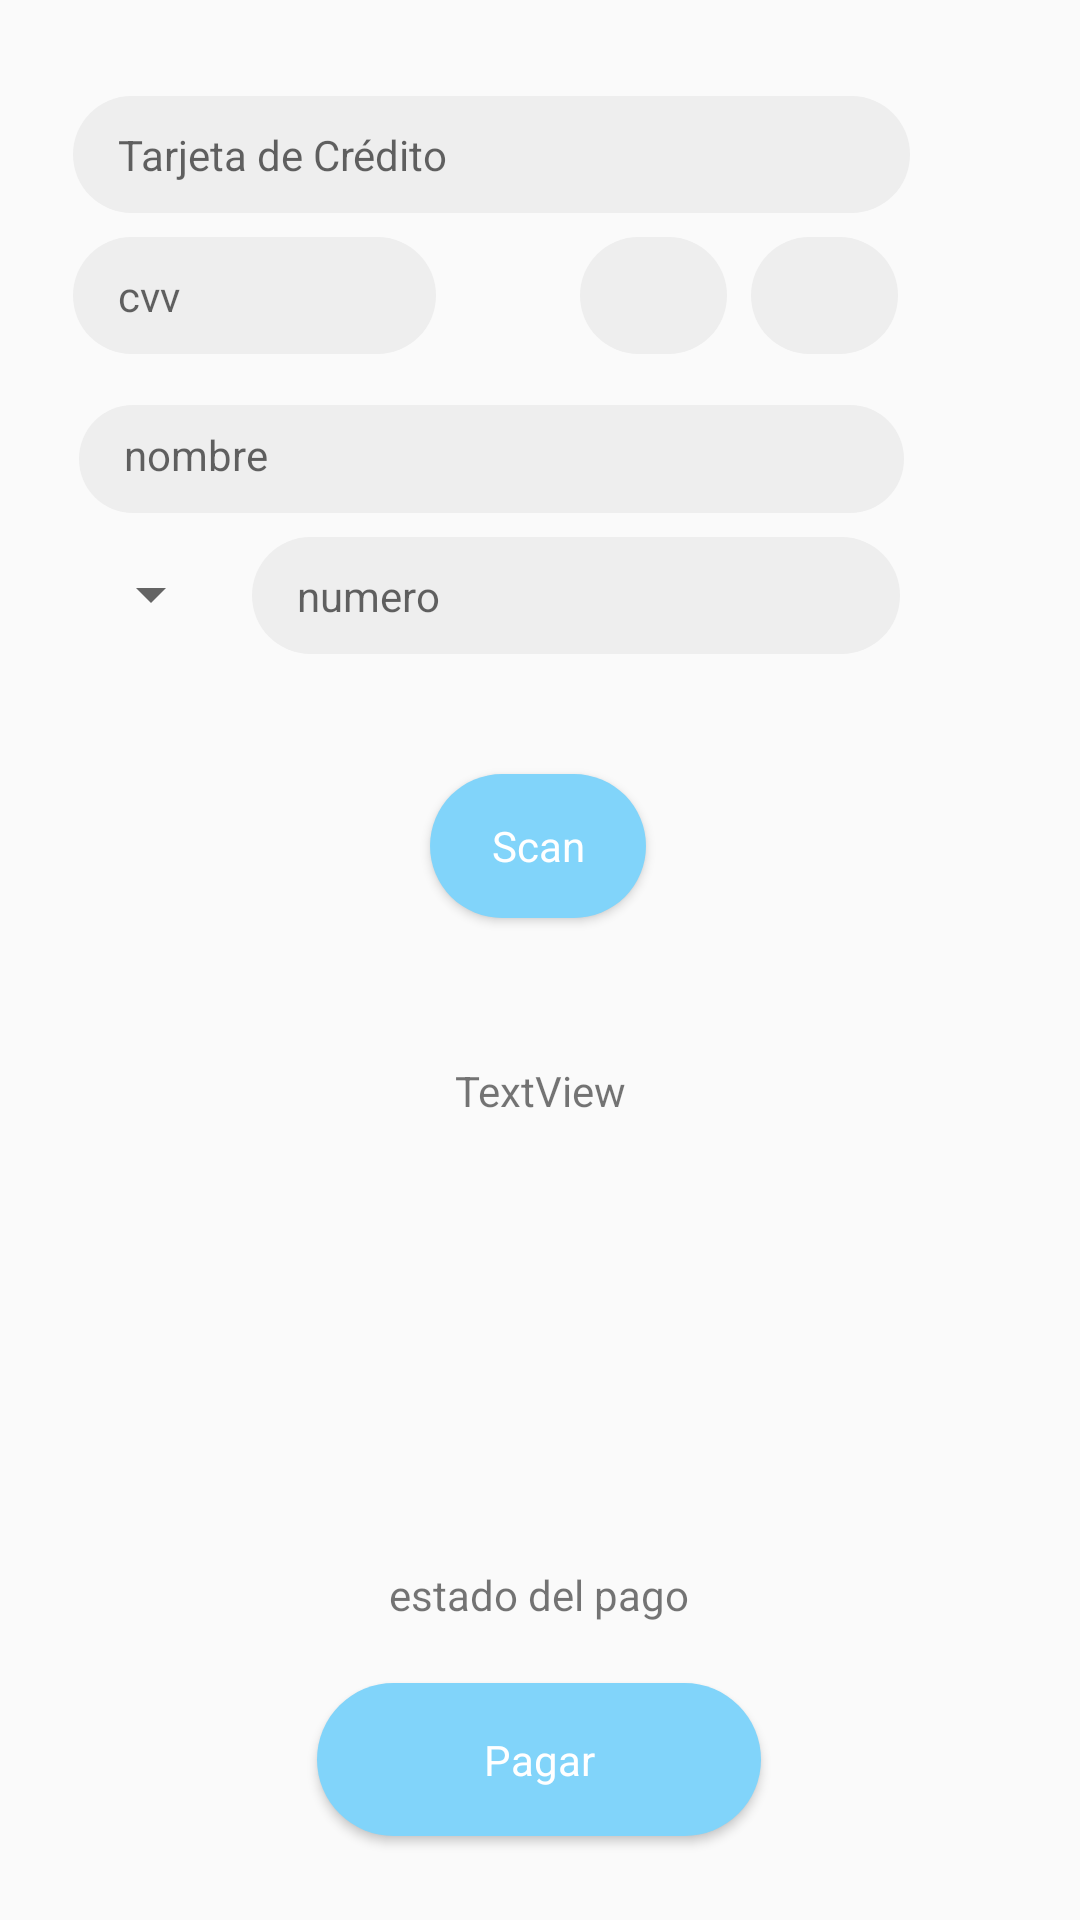

Produce the Android XML layout that renders to this screen, including the resource entries it uses.
<!-- AndroidManifest.xml: application theme AppTheme -->
<!-- res/layout/fragment_payment.xml -->
<?xml version="1.0" encoding="utf-8"?>
<android.support.constraint.ConstraintLayout xmlns:android="http://schemas.android.com/apk/res/android"
    xmlns:app="http://schemas.android.com/apk/res-auto"
    xmlns:tools="http://schemas.android.com/tools"
    android:layout_width="match_parent"
    android:layout_height="match_parent"
    tools:context=".PaymentFragment">

    <Button
        android:id="@+id/startPayment"
        style="@style/AppTheme.roundedButton"
        android:layout_width="148dp"
        android:layout_height="51dp"
        android:layout_marginStart="8dp"
        android:layout_marginEnd="8dp"
        android:layout_marginBottom="28dp"
        android:text="Pagar"
        app:layout_constraintBottom_toBottomOf="parent"
        app:layout_constraintEnd_toEndOf="parent"
        app:layout_constraintHorizontal_bias="0.498"
        app:layout_constraintStart_toStartOf="parent" />

    <EditText
        android:id="@+id/idCreditCard"
        style="@style/AppTheme.roundedText"
        android:layout_width="279dp"
        android:layout_height="wrap_content"
        android:layout_marginStart="8dp"
        android:layout_marginTop="32dp"
        android:layout_marginEnd="8dp"
        android:ems="10"
        android:hint="@string/creditCardHint"
        android:inputType="number"
        app:layout_constraintEnd_toEndOf="parent"
        app:layout_constraintHorizontal_bias="0.252"
        app:layout_constraintStart_toStartOf="parent"
        app:layout_constraintTop_toTopOf="parent" />

    <EditText
        android:id="@+id/cvv"
        style="@style/AppTheme.roundedText"
        android:layout_width="121dp"
        android:layout_height="wrap_content"
        android:layout_marginTop="8dp"
        android:ems="10"
        android:hint="@string/cvvHint"
        android:inputType="number"
        app:layout_constraintStart_toStartOf="@+id/idCreditCard"
        app:layout_constraintTop_toBottomOf="@+id/idCreditCard" />

    <Spinner
        android:id="@+id/documentType"
        android:layout_width="wrap_content"
        android:layout_height="38dp"
        android:layout_marginTop="8dp"
        android:spinnerMode="dropdown"
        app:layout_constraintStart_toStartOf="@+id/nameCreditCard"
        app:layout_constraintTop_toBottomOf="@+id/nameCreditCard" />

    <EditText
        android:id="@+id/nameCreditCard"
        style="@style/AppTheme.roundedText"
        android:layout_width="275dp"
        android:layout_height="36dp"
        android:layout_marginTop="64dp"
        android:ems="10"
        android:hint="@string/nameHint"
        android:inputType="textPersonName"
        app:layout_constraintEnd_toEndOf="@+id/idCreditCard"
        app:layout_constraintStart_toStartOf="@+id/cvv"
        app:layout_constraintTop_toBottomOf="@+id/idCreditCard" />

    <EditText
        android:id="@+id/month"
        style="@style/AppTheme.roundedText"
        android:layout_width="49dp"
        android:layout_height="wrap_content"
        android:layout_marginStart="48dp"
        android:layout_marginTop="8dp"
        android:ems="10"
        android:inputType="number"
        app:layout_constraintStart_toEndOf="@+id/cvv"
        app:layout_constraintTop_toBottomOf="@+id/idCreditCard" />

    <EditText
        android:id="@+id/year"
        style="@style/AppTheme.roundedText"
        android:layout_width="49dp"
        android:layout_height="wrap_content"
        android:layout_marginStart="8dp"
        android:layout_marginTop="8dp"
        android:ems="10"
        android:inputType="number"
        app:layout_constraintStart_toEndOf="@+id/month"
        app:layout_constraintTop_toBottomOf="@+id/idCreditCard" />

    <EditText
        android:id="@+id/documentNumber"
        style="@style/AppTheme.roundedText"
        android:layout_width="216dp"
        android:layout_height="wrap_content"
        android:layout_marginStart="8dp"
        android:layout_marginTop="8dp"
        android:ems="10"
        android:hint="@string/documentHint"
        android:inputType="number"
        app:layout_constraintEnd_toEndOf="@+id/nameCreditCard"
        app:layout_constraintStart_toEndOf="@+id/documentType"
        app:layout_constraintTop_toBottomOf="@+id/nameCreditCard" />

    <TextView
        android:id="@+id/status"
        android:layout_width="wrap_content"
        android:layout_height="wrap_content"
        android:layout_marginStart="8dp"
        android:layout_marginEnd="8dp"
        android:layout_marginBottom="20dp"
        android:text="estado del pago"
        app:layout_constraintBottom_toTopOf="@+id/startPayment"
        app:layout_constraintEnd_toEndOf="parent"
        app:layout_constraintHorizontal_bias="0.498"
        app:layout_constraintStart_toStartOf="parent" />

    <Button
        android:id="@+id/scanButton"
        style="@style/AppTheme.roundedButton"
        android:layout_width="72dp"
        android:layout_height="wrap_content"
        android:layout_marginStart="8dp"
        android:layout_marginTop="40dp"
        android:layout_marginEnd="8dp"
        android:text="Scan"
        app:layout_constraintEnd_toEndOf="parent"
        app:layout_constraintHorizontal_bias="0.498"
        app:layout_constraintStart_toStartOf="parent"
        app:layout_constraintTop_toBottomOf="@+id/documentNumber" />

    <TextView
        android:id="@+id/result_textview"
        android:layout_width="wrap_content"
        android:layout_height="30dp"
        android:layout_marginStart="8dp"
        android:layout_marginTop="48dp"
        android:layout_marginEnd="8dp"
        android:text="TextView"
        app:layout_constraintEnd_toEndOf="parent"
        app:layout_constraintStart_toStartOf="parent"
        app:layout_constraintTop_toBottomOf="@+id/scanButton" />


</android.support.constraint.ConstraintLayout>
<!-- resources referenced by this layout -->
<resources>
  <string name="creditCardHint">Tarjeta de Crédito</string>
  <string name="cvvHint">cvv</string>
  <string name="documentHint">numero</string>
  <string name="nameHint">nombre</string>
  <style name="AppTheme.roundedButton" parent="Theme.AppCompat.Light">
          <item name="android:background">@drawable/rounded_button</item>
          <item name="android:textColor">#FFFFFF</item>
          <item name="android:textAllCaps">false</item>
      </style>
  <style name="AppTheme.roundedText" parent="Theme.AppCompat.Light">
          <item name="android:background">@drawable/rounded_edittext</item>
      </style>
  <style name="AppTheme" parent="Theme.AppCompat.Light.NoActionBar">
  
  
          
          
          
  
  
          
          <item name="colorPrimary">@color/colorPrimary</item>
          <item name="colorPrimaryDark">@color/colorPrimaryDark</item>
          <item name="colorAccent">@color/colorAccent</item>
      </style>
  <!-- drawable rounded_button (drawable) -->
  <?xml version="1.0" encoding="utf-8"?>
  <shape xmlns:android="http://schemas.android.com/apk/res/android"
      android:shape="rectangle" android:padding="10dp">
      
      <solid android:color="@color/colorAccent"/>
      <corners android:radius="100dp" />
  
  </shape>
  <!-- drawable rounded_edittext (drawable) -->
  <?xml version="1.0" encoding="utf-8"?>
  <shape xmlns:android="http://schemas.android.com/apk/res/android"
      android:shape="rectangle" android:padding="10dp">
      <solid android:color="#EEEEEE"/>
      <corners
          android:bottomRightRadius="100dp"
          android:bottomLeftRadius="100dp"
          android:topLeftRadius="100dp"
          android:topRightRadius="100dp"/>
      <padding android:bottom="10dp"
               android:top="10dp"
               android:left="15dp"
               android:right="15dp"
          />
  </shape>
  <color name="colorPrimary">#2196f3</color>
  <color name="colorPrimaryDark">#0069c0</color>
  <color name="colorAccent">#81d4fa</color>
</resources>
